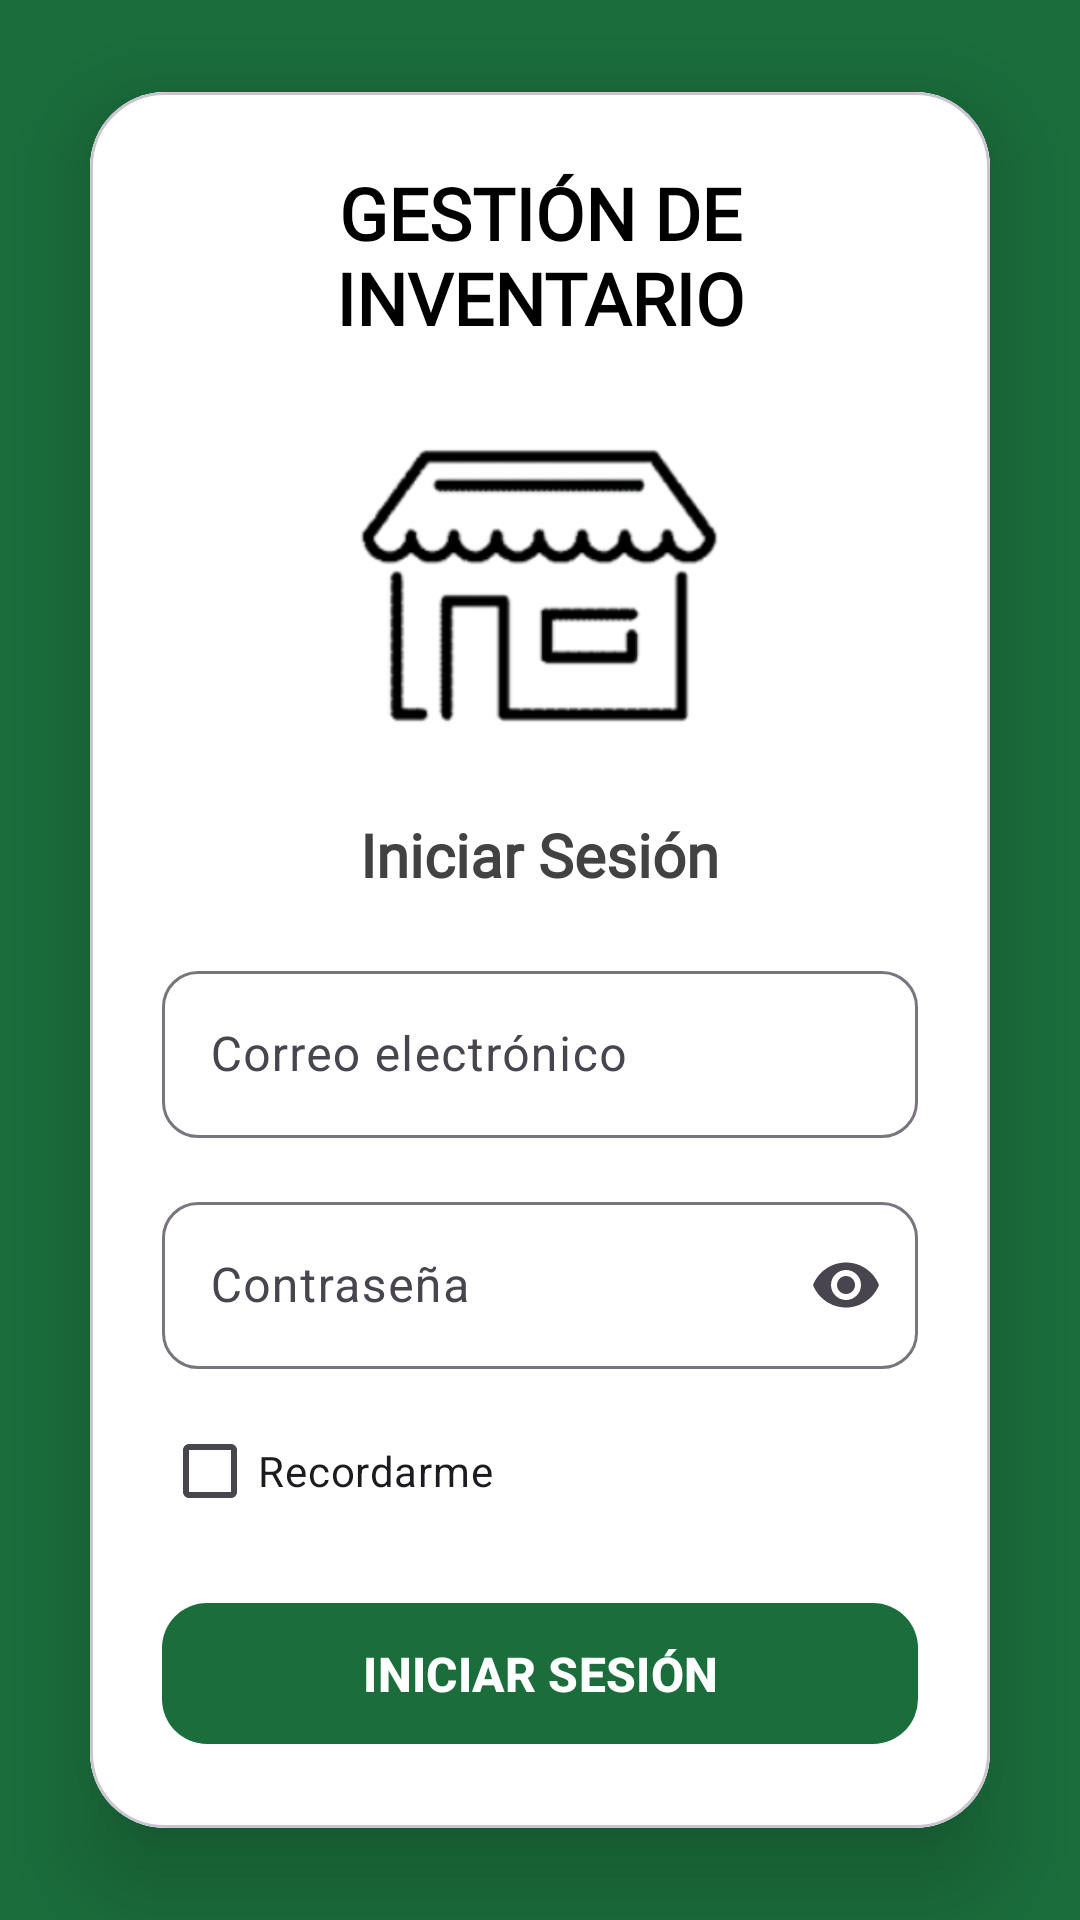

Layout XML and referenced resources for this Android screen:
<!-- AndroidManifest.xml: application theme Theme.ProyectoInventario -->
<!-- res/layout/activity_login.xml -->
<?xml version="1.0" encoding="utf-8"?>
<LinearLayout xmlns:android="http://schemas.android.com/apk/res/android"
    xmlns:app="http://schemas.android.com/apk/res-auto"
    android:layout_width="match_parent"
    android:layout_height="match_parent"
    android:orientation="vertical"
    android:gravity="center"
    android:background="@color/primaryColor">

    <com.google.android.material.card.MaterialCardView
        android:layout_width="match_parent"
        android:layout_height="wrap_content"
        android:layout_margin="30dp"
        app:cardCornerRadius="25dp"
        app:cardElevation="20dp">

        <LinearLayout
            android:layout_width="match_parent"
            android:layout_height="match_parent"
            android:orientation="vertical"
            android:padding="24dp"
            android:gravity="center_horizontal"
            android:background="@android:color/white">

            
            <TextView
                android:layout_width="wrap_content"
                android:layout_height="wrap_content"
                android:text="GESTIÓN DE INVENTARIO"
                android:textSize="24sp"
                android:textStyle="bold"
                android:fontFamily="@font/font"
                android:textAlignment="center"
                android:textColor="@color/black" />

            
            <ImageView
                android:layout_width="120dp"
                android:layout_height="120dp"
                android:layout_marginTop="20dp"
                android:src="@drawable/logo"
                android:contentDescription="Logo" />

            
            <TextView
                android:layout_width="wrap_content"
                android:layout_height="wrap_content"
                android:text="Iniciar Sesión"
                android:textSize="20sp"
                android:textStyle="bold"
                android:fontFamily="@font/font"
                android:textColor="#424242"
                android:layout_marginTop="16dp"
                android:layout_marginBottom="20dp" />

            
            <com.google.android.material.textfield.TextInputLayout
                android:layout_width="match_parent"
                android:layout_height="wrap_content"
                android:hint="Correo electrónico"
                app:boxBackgroundMode="outline"
                app:boxCornerRadiusTopStart="12dp"
                app:boxCornerRadiusTopEnd="12dp"
                app:boxCornerRadiusBottomStart="12dp"
                app:boxCornerRadiusBottomEnd="12dp"
                android:orientation="horizontal"
                >

                <com.google.android.material.textfield.TextInputEditText
                    android:id="@+id/etCorreo"
                    android:layout_width="match_parent"
                    android:layout_height="wrap_content"
                    android:inputType="textEmailAddress" />

            </com.google.android.material.textfield.TextInputLayout>

            
            <com.google.android.material.textfield.TextInputLayout
                android:layout_width="match_parent"
                android:layout_height="wrap_content"
                android:layout_marginTop="16dp"
                android:hint="Contraseña"
                app:boxBackgroundMode="outline"
                app:boxCornerRadiusTopStart="12dp"
                app:boxCornerRadiusTopEnd="12dp"
                app:boxCornerRadiusBottomStart="12dp"
                app:boxCornerRadiusBottomEnd="12dp"
                app:endIconMode="password_toggle">

                <com.google.android.material.textfield.TextInputEditText
                    android:id="@+id/etPassword"
                    android:layout_width="match_parent"
                    android:layout_height="wrap_content"
                    android:inputType="textPassword" />

            </com.google.android.material.textfield.TextInputLayout>

            
            <com.google.android.material.checkbox.MaterialCheckBox
                android:id="@+id/chkRecordar"
                android:layout_width="wrap_content"
                android:layout_height="wrap_content"
                android:text="Recordarme"
                android:layout_gravity="start"
                android:layout_marginTop="10dp" />

            
            <com.google.android.material.button.MaterialButton
                android:id="@+id/btnLogin"
                android:layout_width="match_parent"
                android:layout_height="55dp"
                android:layout_marginTop="16dp"
                android:text="INICIAR SESIÓN"
                android:textAllCaps="false"
                android:textSize="16sp"
                android:textStyle="bold"
                app:cornerRadius="15dp"
                app:backgroundTint="@color/primaryColor" />

        </LinearLayout>

    </com.google.android.material.card.MaterialCardView>

</LinearLayout>
<!-- resources referenced by this layout -->
<resources>
  <color name="black">#000000</color>
  <color name="primaryColor">#1B6E3C</color>
  <!-- drawable logo: png bitmap (drawable, 77312 bytes) -->
  <style name="Theme.ProyectoInventario" parent="Base.Theme.ProyectoInventario" />
  <style name="Base.Theme.ProyectoInventario" parent="Theme.Material3.DayNight.NoActionBar">
          
          
      </style>
</resources>
